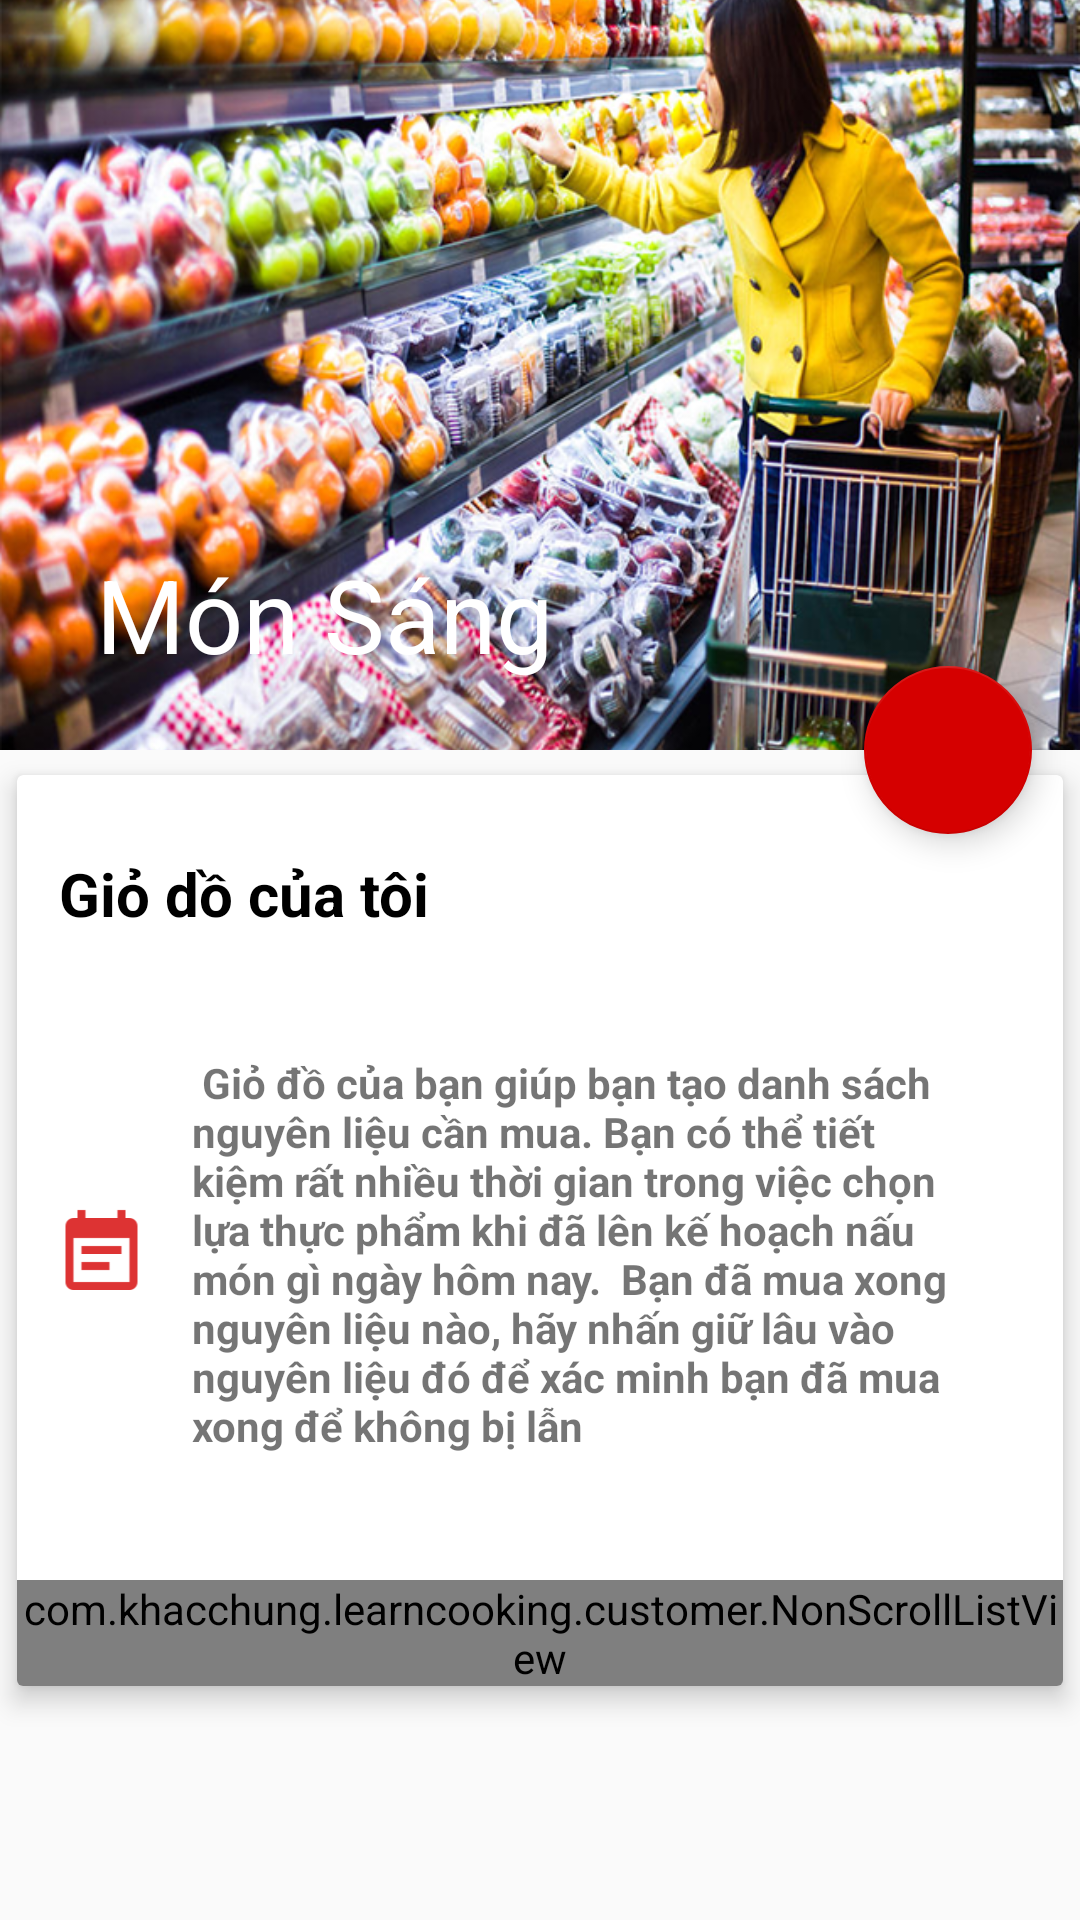

Here is an Android app screen rendered from its layout file. Give the layout XML and the strings, colors and styles it references.
<!-- AndroidManifest.xml: application theme AppTheme -->
<!-- res/layout/fragment_gio_hang.xml -->
<?xml version="1.0" encoding="utf-8"?>
<android.support.design.widget.CoordinatorLayout xmlns:android="http://schemas.android.com/apk/res/android"
    xmlns:app="http://schemas.android.com/apk/res-auto"
    xmlns:tools="http://schemas.android.com/tools"
    android:layout_width="match_parent"
    android:layout_height="match_parent"
    tools:context="com.khacchung.learncooking.monan.Main4Activity">

    <android.support.design.widget.AppBarLayout
        android:id="@+id/app_bar_layout"
        android:layout_width="match_parent"
        android:layout_height="wrap_content"
        android:fitsSystemWindows="true"
        android:theme="@style/ThemeOverlay.AppCompat.Dark.ActionBar">

        <android.support.design.widget.CollapsingToolbarLayout
            android:layout_width="match_parent"
            android:layout_height="250dp"
            app:contentScrim="?attr/colorPrimary"
            app:expandedTitleTextAppearance="@android:color/transparent"
            app:layout_scrollFlags="scroll|exitUntilCollapsed"
            app:title="Món Sáng">

            <ImageView
                android:layout_width="match_parent"
                android:layout_height="250dp"
                android:contentDescription="Giỏ Đồ"
                android:scaleType="centerCrop"
                android:src="@drawable/sh"
                app:layout_collapseMode="parallax" />

            <android.support.v7.widget.Toolbar
                android:id="@+id/toolBar"
                android:layout_width="match_parent"
                android:layout_height="?attr/actionBarSize"
                app:layout_collapseMode="pin"
                app:popupTheme="@style/Theme.AppCompat.Light.DarkActionBar" />
        </android.support.design.widget.CollapsingToolbarLayout>
    </android.support.design.widget.AppBarLayout>

    <android.support.v4.widget.NestedScrollView
        android:layout_width="match_parent"
        android:layout_height="match_parent"
        android:clipToPadding="false"
        app:layout_behavior="@string/appbar_scrolling_view_behavior">

        <android.support.v7.widget.CardView
            android:layout_width="match_parent"
            android:layout_height="wrap_content"
            android:layout_marginBottom="16dp"
            app:cardElevation="5dp"
            app:cardUseCompatPadding="true">

            <LinearLayout
                android:layout_width="match_parent"
                android:layout_height="wrap_content"
                android:orientation="vertical">

                <TextView
                    android:layout_width="wrap_content"
                    android:layout_height="wrap_content"
                    android:layout_marginTop="12dp"
                    android:padding="14dp"
                    android:text="Giỏ dồ của tôi"
                    android:textColor="#000"
                    android:textSize="20sp"
                    android:textStyle="bold" />

                <LinearLayout
                    android:layout_width="match_parent"
                    android:layout_height="wrap_content"
                    android:orientation="horizontal"
                    android:padding="12dp">
                    <ImageView
                        android:layout_width="0dp"
                        android:layout_height="wrap_content"
                        android:layout_gravity="center"
                        android:layout_weight="1"
                        android:contentDescription="@string/app_name"
                        android:src="@drawable/ic_note" />
                    <TextView
                        android:id="@+id/textView2"
                        android:layout_width="0dp"
                        android:layout_height="wrap_content"
                        android:layout_gravity="center_vertical"
                        android:layout_weight="9"
                        android:gravity="center|left"
                        android:padding="14dp"
                        android:text=" Giỏ đồ của bạn giúp bạn tạo danh sách nguyên liệu cần mua. Bạn có thể tiết kiệm rất nhiều thời gian trong việc chọn lựa thực phẩm khi đã lên kế hoạch nấu món gì ngày hôm nay.
 Bạn đã mua xong nguyên liệu nào, hãy nhấn giữ lâu vào nguyên liệu đó để xác minh bạn đã mua xong để không bị lẫn"
                        android:textSize="14sp"
                        android:textStyle="bold" />



                </LinearLayout>

                <com.khacchung.learncooking.customer.NonScrollListView
                    android:id="@+id/lnGioHang"
                    android:layout_width="match_parent"
                    android:layout_height="match_parent"
                    android:layout_marginTop="16dp"
                    android:dividerHeight="4dp" />

            </LinearLayout>


        </android.support.v7.widget.CardView>
    </android.support.v4.widget.NestedScrollView>

    <android.support.design.widget.FloatingActionButton
        android:id="@+id/fbAddGioDo"
        android:layout_width="wrap_content"
        android:layout_height="wrap_content"
        android:layout_marginRight="16dp"
        android:layout_marginTop="16dp"
        android:src="@drawable/ic_add"
        app:elevation="6dp"
        app:layout_anchor="@id/app_bar_layout"
        app:layout_anchorGravity="right|bottom|end"
        app:pressedTranslationZ="12dp" />
</android.support.design.widget.CoordinatorLayout>
<!-- resources referenced by this layout -->
<resources>
  <!-- drawable ic_note: png bitmap (drawable-hdpi, 386 bytes) -->
  <!-- drawable sh: png bitmap (drawable, 734617 bytes) -->
  <string name="app_name">"LearnCooking"</string>
  <style name="AppTheme" parent="Theme.AppCompat.Light.DarkActionBar">
          
          <item name="colorPrimary">@color/colorbg</item>
          <item name="colorPrimaryDark">@color/colorbg</item>
          <item name="colorAccent">@color/colorbg</item>
      </style>
  <color name="colorbg">#D50000</color>
</resources>
